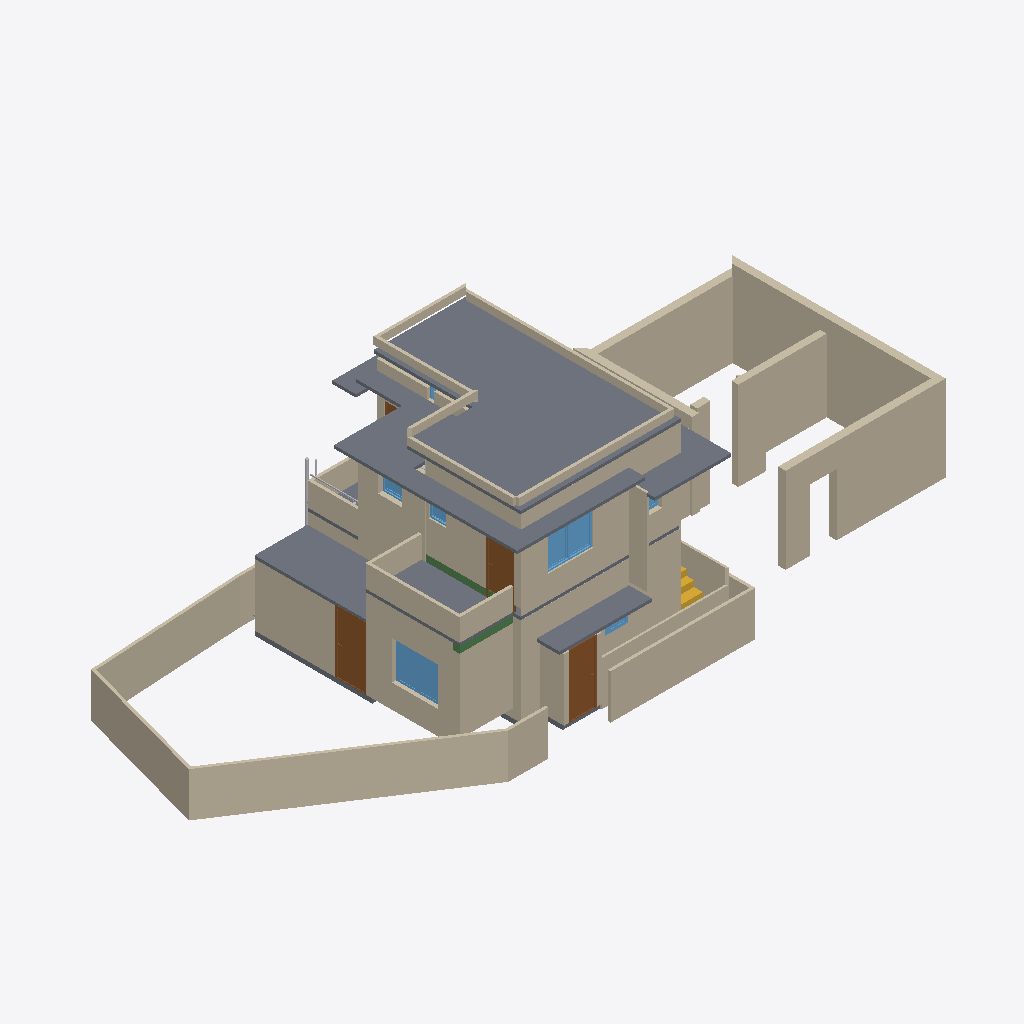
Isometric view of an IFC building model (IFC-SPF (STEP), schema IFC4X3, length unit metre), seen from the south-west, elements coloured by IFC class: 43 walls (beige), 9 slabs (grey), 7 windows (light blue), 4 doors (brown), 3 other elements (light grey), 2 beams (green), 1 stair (yellow).
Extent 22.7 m × 9.4 m × 7.4 m (x, y, z). Storeys (3): GF at 0.00 m; FF at 0.00 m; 00 at 0.00 m. Elements (148): 73 IfcWall, 14 IfcWindow, 13 IfcPipeSegment, 13 IfcSlab, 11 IfcFurniture, 10 IfcDoor, 4 IfcBeam, 4 IfcSanitaryTerminal, 3 IfcPipeFitting, 2 IfcStair, 1 IfcFlowInstrument.

HEADER;
FILE_DESCRIPTION(('ViewDefinition[DesignTransferView]'),'2;1');
FILE_NAME('Balan.ifc','2026-03-18T16:37:38+05:30',(''),(''),'IfcOpenShell 0.8.5-alpha260121','Bonsai 0.8.5-alpha260121-421d454','Nobody');
FILE_SCHEMA(('IFC4X3'));
ENDSEC;
DATA;
#1=IFCPROJECT('0fKeD_Ru58bOtK7U1uNlS3',$,'My Project',$,$,$,$,(#14,#26),#9);
#31=IFCSITE('01QslrvB9BRPsk6n6XR8aP',$,'My Site',$,$,#54,$,$,$,$,$,$,$,$);
#5966=IFCSITE('0qwiMYZ3f0vP4DqMJ3XU4j',$,'Plane',$,$,#5980,#5975,$,$,$,$,$,$,$);
#37=IFCBUILDING('1S6yHdu4b22vEqr_tDP6od',$,'My Building',$,$,#60,$,$,$,$,$,$);
#43=IFCBUILDINGSTOREY('046zvutq9CS8v$62$ctl50',$,'GF',$,$,#51451,$,$,$,$);
#4555=IFCBUILDINGSTOREY('3vMk7vERDCuQmsrnUb_7x1',$,'FF',$,$,#51201,$,$,$,$);
#5950=IFCBUILDINGSTOREY('0SAVTQ2zbEQvknbmS8cMhH',$,'00',$,$,#5965,$,$,$,$);
#34477=IFCSLAB('1LQ9kBJYT0cO3tU4$65NYb',$,'Slab',$,$,#51761,#34492,$,$);
#14527=IFCWALL('1nZmwhcBr4Tf1sS_4RvmGI',$,'Wall',$,$,#14748,#14533,$,$);
#49725=IFCWALL('3eemYDtKb4O9ozjT2A2A3V',$,'Wall',$,$,#51706,#49756,$,$);
#42750=IFCWALL('3e_1qWjtrA4x_qc_ftR8r_',$,'Wall',$,$,#51711,#42761,$,$);
#5871=IFCSLAB('1rgnUs3B10dg6Jwpu$0F$c',$,'Slab',$,$,#51756,#5887,$,$);
#4518=IFCWALL('3Kc$ov29nBtexQrqfxnvvH',$,'Wall',$,$,#51386,#4529,$,$);
#49833=IFCWALL('3vExwPOPLBsftMDDz3Q$Zo',$,'Wall',$,$,#51721,#49845,$,$);
#33314=IFCWALL('1aLuOjMLX2JQIQitayQ3oh',$,'Wall',$,$,#51566,#33345,$,$);
#16105=IFCWALL('2o$oxeLDj7qQ63bdcwjvwF',$,'Wall',$,$,#16166,#16116,$,$);
#46260=IFCWALL('3CinFK5X1EMfDDC6THVFIz',$,'Wall',$,$,#51676,#46281,$,$);
#14627=IFCWALL('0dVjNGKPfCOB3RRGtd8TK$',$,'Wall',$,$,#14871,#14633,$,$);
#32614=IFCWALL('2icSm3h_TCmBIX_x$UVI7H',$,'Wall',$,$,#51666,#32625,$,$);
#49536=IFCWALL('35hM7UaF55XBlFmFwBUwpn',$,'Wall',$,$,#51701,#49548,$,$);
#34433=IFCSLAB('0NQ0qcsSX2hw5TeLtEd7iY',$,'Slab',$,$,#51506,#34444,$,$);
#14501=IFCWALL('0mh4TyGqX8DB_vbBnCMhVz',$,'Wall',$,$,#14903,#14508,$,$);
#5408=IFCWALL('0eT78AP0PDcA89lMGqApKk',$,'Wall',$,$,#52573,#5419,$,$);
#46519=IFCWALL('1jKyaR$7TDBBFdHD$7guJ5',$,'Wall',$,$,#51671,#46541,$,$);
#4973=IFCWALL('2yk2Uj6vD6agwiJH5zQ5vn',$,'Wall',$,$,#51396,#4984,$,$);
#49562=IFCWALL('3UTDgd0GH0EfnnqUqE73WD',$,'Wall',$,$,#51746,#49573,$,$);
#11031=IFCSLAB('2pWM7wRHr4pgwiEH9VK23v',$,'Slab',$,$,#51496,#11042,$,$);
#33745=IFCSLAB('3xgDk9LzH8Bxlv9ntsgHab',$,'Slab',$,$,#51501,#33760,$,$);
#52001=IFCWALL('3OPTjEYi570QSSaf$tlHOT',$,'Wall',$,$,#52149,#52021,$,$);
#46452=IFCSLAB('1mk7E9NuzFZf0GR14w3xW6',$,'Slab',$,$,#51321,#46469,$,$);
#18561=IFCWALL('1PlJ4_Xwr88vvzYKoGnKw7',$,'Wall',$,$,#48813,#18572,$,$);
#24908=IFCWALL('24MjNTV0H6J9F9hkFOXqWn',$,'Wall',$,$,#51416,#24919,$,$);
#3548=IFCDOOR('045bj1UN99LfTdH6S2o9QK',$,'Door',$,$,#48573,#3557,$,2.09999990463257,1.0,$,$,$);
#14552=IFCWALL('3O_7A5CVf9OBV_rxyyaJ$A',$,'Wall',$,$,#14780,#14558,$,$);
#35754=IFCDOOR('3GU1_y8d5Ex8LR4Uchm9v_',$,'Door',$,$,#48860,#44036,$,2.09999990463257,1.0,$,$,$);
#19958=IFCWALL('0eI6rUCYH4_wXGVWA_13v5',$,'Wall',$,$,#50479,#19969,$,$);
#42687=IFCWALL('2RC1YTn3947hg4o4LucNj7',$,'Wall',$,$,#51716,#42698,$,$);
#24938=IFCWALL('00Nrmss0n4DABX1CjebWqV',$,'Wall',$,$,#51421,#24949,$,$);
#52216=IFCWINDOW('3xWIv7OD186vIAonfXeYzM',$,'Window',$,$,#52359,#52234,$,$,$,$,$,$);
#33668=IFCWALL('3cigGCOrXD1ucvLKH93ApC',$,'Wall',$,$,#51686,#33680,$,$);
#16232=IFCWINDOW('2VkCdZWaLFKv3cwo8bjMYN',$,'Window',$,$,#50639,#38479,$,$,$,$,$,$);
#52061=IFCWALL('39WGH7AKfAuu8u0M8AjggS',$,'Wall',$,$,#52117,#52081,$,$);
#33861=IFCWALL('0WJzI9nwnDWvlJBHTpGAX3',$,'Wall',$,$,#51361,#33872,$,$);
#18679=IFCWALL('2m$OehewnEmQyyHd7qawZv',$,'Wall',$,$,#45915,#18690,$,$);
#49146=IFCDOOR('1_wzjNV2n9P9EL3aCp9hJ6',$,'Door',$,$,#52583,#49202,$,2.09999990463257,0.899999976158142,$,$,$);
#24878=IFCWALL('21wARJFL5CUwphFYQtWTOt',$,'Wall',$,$,#51436,#24889,$,$);
#52150=IFCWALL('35MKXJTGH8_vi23G8spv3g',$,'Wall',$,$,#52188,#52170,$,$);
#34088=IFCWALL('3T8yEZspv5UQF7OICzTwwh',$,'Wall',$,$,#51431,#34099,$,$);
#24986=IFCWALL('315WwhOIL0OAhIduoTelcq',$,'Wall',$,$,#51426,#24997,$,$);
#44369=IFCWALL('327G7jGsjCbvqv$Cfx8qXz',$,'Wall',$,$,#51371,#44391,$,$);
#33781=IFCWALL('1SaIqyOWH21QlgtefkKgsb',$,'Wall',$,$,#51326,#33793,$,$);
#3184=IFCWALL('3aRoNtP_r57AlqaTFNXEzi',$,'Wall',$,$,#51651,#3195,$,$);
#2513=IFCSLAB('3jLJIMt6vBfQ5fDJqUQ_KC',$,'Slab',$,$,#51491,#2528,$,$);
#34145=IFCWALL('3qkhGBhTP1hOAovlKXpp4Y',$,'Wall',$,$,#51441,#34156,$,$);
#49511=IFCWALL('2rZrWlKn5EihhSJP9MP3Al',$,'Wall',$,$,#51741,#49522,$,$);
#14602=IFCWALL('2dNNoHpz58_vXC9nOUrGOl',$,'Wall',$,$,#14839,#14608,$,$);
#35574=IFCWALL('3m$WK0pCD7xADJohWBttor',$,'Wall',$,$,#51681,#35586,$,$);
#4092=IFCSLAB('2fFiN3tAjCBf1D4XaowWv2',$,'Slab',$,$,#51316,#4103,$,$);
#3932=IFCSTAIR('2fc_PSvD53WgEGyJAS2KSK',$,'Stair',$,$,#51606,#4043,$,$);
#52270=IFCBEAM('2J0g2m0Zb4FOofASbS9IPr',$,'Beam',$,$,#52409,#52281,$,$);
#51961=IFCBEAM('2peY$379b2SOHglZTrjcz5',$,'Beam',$,$,#51997,#51972,$,$);
#4061=IFCSLAB('0nik$8UPf72gg7IKyT2O1Y',$,'Slab',$,$,#51246,#4072,$,$);
#14577=IFCWALL('09J4fKC0n35RvRODIBhAkN',$,'Wall',$,$,#14588,#14583,$,$);
#49928=IFCWALL('1aNENXnmz7LOMtKO6UbvvR',$,'Wall',$,$,#51736,#49950,$,$);
#44609=IFCWALL('2lczddR1P9JhP6_x60IxRZ',$,'Wall',$,$,#51406,#44631,$,$);
#30949=IFCWINDOW('1b9sc1pzL1L9_Lxw0br_Wq',$,'Window',$,$,#51103,#30957,$,$,$,$,$,$);
#28584=IFCPIPESEGMENT('33E8Iiqz59aBGGbnivjEr2',$,'PipeSegment',$,$,#51216,#28620,$,$);
#45513=IFCWINDOW('2xxsBpdrz7ufRY0SdL2shk',$,'Window',$,$,#52588,#48959,$,0.899999976158142,0.600000023841858,$,.SINGLE_PANEL.,$);
#16316=IFCWINDOW('3vFlirvAfAbOtL3$jVnd1W',$,'Window',$,$,#43732,#16348,$,$,$,$,$,$);
#28191=IFCPIPESEGMENT('3AeHlFwDz1eObGxLODQdFd',$,'PipeSegment',$,$,#51276,#28227,$,$);
#15979=IFCDOOR('2fsiIZyZLBtRyMcX61apDF',$,'Door',$,$,#51251,#33064,$,2.09999990463257,0.899999976158142,$,$,$);
#5547=IFCWALL('0$OUDePb9DUf5GMxal8iQo',$,'Wall',$,$,#51366,#5558,$,$);
#16274=IFCWINDOW('389cIDi$b47OaZyIgNahBy',$,'Window',$,$,#50624,#31922,$,$,$,$,$,$);
#35283=IFCWINDOW('3OXKtiDYLADBB6XIWseN$I',$,'Window',$,$,#50644,#38569,$,$,$,$,$,$);
#3242=IFCWALL('2cLVu5jUDCxwluuK8uq7jq',$,'Wall',$,$,#51561,#3253,$,$);
#28667=IFCPIPESEGMENT('1TeLXVRan9If6SWwbli2NE',$,'PipeSegment',$,$,#51221,#28703,$,$);
ENDSEC;
